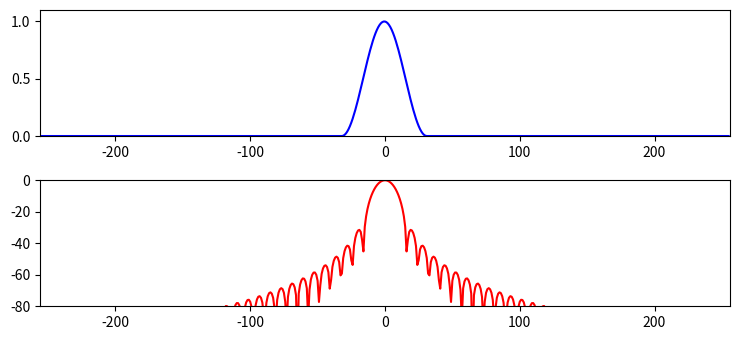

Write the Python code that produced this figure.
import matplotlib.pyplot as plt
import numpy as np
from scipy.fftpack import fft

M = 64
N = 512
hN = N//2     
hM = M//2
fftbuffer = np.zeros(N)
mX1 = np.zeros(N)

plt.figure(1, figsize=(7.5, 3.5))
fftbuffer[hN-hM:hN+hM]=np.hanning(M)
plt.subplot(2,1,1)
plt.plot(np.arange(-hN, hN), fftbuffer, 'b', lw=1.5)
plt.axis([-hN, hN, 0, 1.1])


X = fft(fftbuffer)
mX = 20*np.log10(abs(X)) 
mX1[:hN] = mX[hN:]
mX1[N-hN:] = mX[:hN]      

plt.subplot(2,1,2)
plt.plot(np.arange(-hN, hN), mX1-max(mX), 'r', lw=1.5)
plt.axis([-hN,hN,-80,0])

plt.tight_layout()
plt.savefig('hanning.png')
plt.show()
